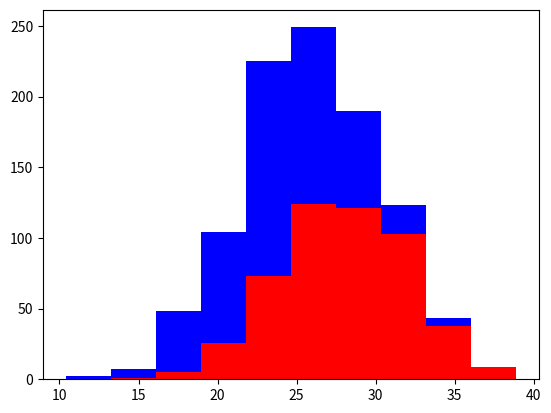

This chart was generated by the following Python code:
import numpy as np
import matplotlib.pyplot as plt

greyhounds = 500
labradors = 500

#Let's suppose that greyh are usually taller than labs
#But give it some randomness like in real life

grey_height = 28 + 4 * np.random.randn(greyhounds)
lab_height= 24 + 4 * np.random.randn(labradors)

#Just showing the randomness of values obtained
plt.hist([grey_height, lab_height], stacked=True, color=['r','b'])
plt.show()